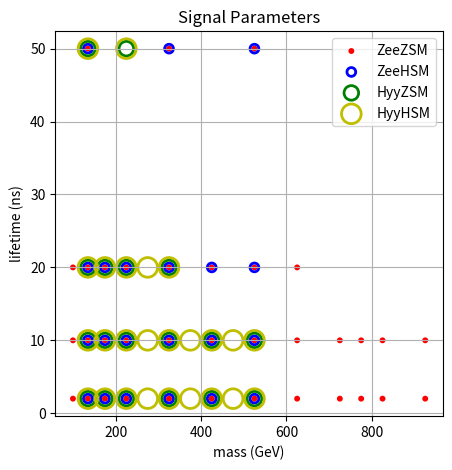

Source code (Python): (Note: this script raises an exception after producing the figure.)
#%%
import numpy as np
import pandas as pd
import matplotlib.pyplot as plt
import logging, sys

names = [
    '925_2ns_ZeeZSM',
    '925_10ns_ZeeZSM',
    '825_2ns_ZeeZSM',
    '825_10ns_ZeeZSM',
    '775_2ns_ZeeZSM',
    '775_10ns_ZeeZSM',
    '725_2ns_ZeeZSM',
    '725_10ns_ZeeZSM',
    '625_2ns_ZeeZSM',
    '625_20ns_ZeeZSM',
    '625_10ns_ZeeZSM',
    '525_50ns_ZeeZSM',
    '525_50ns_ZeeHSM',
    '525_2ns_ZeeZSM',
    '525_2ns_ZeeHSM',
    '525_2ns_HyyZSM',
    '525_2ns_HyyHSM',
    '525_20ns_ZeeZSM',
    '525_20ns_ZeeHSM',
    '525_10ns_ZeeZSM',
    '525_10ns_ZeeHSM',
    '525_10ns_HyyZSM',
    '525_10ns_HyyHSM',
    '475_2ns_HyyHSM',
    '475_10ns_HyyHSM',
    '425_2ns_ZeeZSM',
    '425_2ns_ZeeHSM',
    '425_2ns_HyyZSM',
    '425_2ns_HyyHSM',
    '425_20ns_ZeeZSM',
    '425_20ns_ZeeHSM',
    '425_10ns_ZeeZSM',
    '425_10ns_ZeeHSM',
    '425_10ns_HyyZSM',
    '425_10ns_HyyHSM',
    '375_2ns_HyyHSM',
    '375_10ns_HyyHSM',
    '325_50ns_ZeeZSM',
    '325_50ns_ZeeHSM',
    '325_2ns_ZeeZSM',
    '325_2ns_ZeeHSM',
    '325_2ns_HyyZSM',
    '325_2ns_HyyHSM',
    '325_20ns_ZeeZSM',
    '325_20ns_ZeeHSM',
    '325_20ns_HyyZSM',
    '325_20ns_HyyHSM',
    '325_10ns_ZeeZSM',
    '325_10ns_ZeeHSM',
    '325_10ns_HyyZSM',
    '325_10ns_HyyHSM',
    '275_2ns_HyyHSM',
    '275_20ns_HyyHSM',
    '275_10ns_HyyHSM',
    '225_50ns_HyyZSM',
    '225_50ns_HyyHSM',
    '225_2ns_ZeeZSM',
    '225_2ns_ZeeHSM',
    '225_2ns_HyyZSM',
    '225_2ns_HyyHSM',
    '225_20ns_ZeeZSM',
    '225_20ns_ZeeHSM',
    '225_20ns_HyyZSM',
    '225_20ns_HyyHSM',
    '225_10ns_ZeeZSM',
    '225_10ns_ZeeHSM',
    '225_10ns_HyyZSM',
    '225_10ns_HyyHSM',
    '175_2ns_ZeeZSM',
    '175_2ns_ZeeHSM',
    '175_2ns_HyyZSM',
    '175_2ns_HyyHSM',
    '175_20ns_ZeeZSM',
    '175_20ns_ZeeHSM',
    '175_20ns_HyyZSM',
    '175_20ns_HyyHSM',
    '175_10ns_ZeeZSM',
    '175_10ns_ZeeHSM',
    '175_10ns_HyyZSM',
    '175_10ns_HyyHSM',
    '135_50ns_ZeeZSM',
    '135_50ns_ZeeHSM',
    '135_50ns_HyyZSM',
    '135_50ns_HyyHSM',
    '135_2ns_ZeeZSM',
    '135_2ns_ZeeHSM',
    '135_2ns_HyyZSM',
    '135_2ns_HyyHSM',
    '135_20ns_ZeeZSM',
    '135_20ns_ZeeHSM',
    '135_20ns_HyyZSM',
    '135_20ns_HyyHSM',
    '135_10ns_ZeeZSM',
    '135_10ns_ZeeHSM',
    '135_10ns_HyyZSM',
    '135_10ns_HyyHSM',
    '100_2ns_ZeeZSM',
    '100_20ns_ZeeZSM',
    '100_10ns_ZeeZSM',
]

def get_params(names):
    params = pd.DataFrame(columns=['mass', 'lifetime', 'type'])

    for name in names:
        mass, lifetime, type = name.split('_')
        lifetime = lifetime.replace('ns', '')
        mass = int(mass)
        lifetime = int(lifetime)
        p = pd.DataFrame({'mass': mass, 'lifetime': lifetime, 'type': type}, index=[0])
        params = pd.concat([params, p], ignore_index=True)

    return params

# params['type'].map({'ZeeZSM': 'r', 'ZeeHSM': 'b', 'HyyZSM': 'g', 'HyyHSM': 'y'})
# params['type'].map({'ZeeZSM': 5, 'ZeeHSM': 50, 'HyyZSM': 100, 'HyyHSM': 150})

def plot_params(params):
    fig, ax = plt.subplots(figsize=(5, 5))
    ax.scatter(
        params[params.type == 'ZeeZSM']['mass'], 
        params[params.type == 'ZeeZSM']['lifetime'], 
        edgecolors='r',
        facecolor='none',
        linewidths=2,
        s=5,
        marker='o',
        label='ZeeZSM',
        # alpha=0.25,
    )
    ax.scatter(
        params[params.type == 'ZeeHSM']['mass'], 
        params[params.type == 'ZeeHSM']['lifetime'], 
        edgecolors='b',
        facecolor='none',
        linewidths=2,
        s=40,
        marker='o',
        label='ZeeHSM',
        # alpha=0.25,
    )
    ax.scatter(
        params[params.type == 'HyyZSM']['mass'], 
        params[params.type == 'HyyZSM']['lifetime'], 
        edgecolors='g',
        facecolor='none',
        linewidths=2,
        s=110,
        marker='o',
        label='HyyZSM',
        # alpha=0.25,
    )
    ax.scatter(
        params[params.type == 'HyyHSM']['mass'], 
        params[params.type == 'HyyHSM']['lifetime'], 
        edgecolors='y',
        facecolor='none',
        linewidths=2,
        s=200,
        marker='o',
        label='HyyHSM',
        # alpha=0.25,
    )
    ax.grid()
    ax.set_xlabel('mass (GeV)')
    ax.set_ylabel('lifetime (ns)')
    ax.set_title('Signal Parameters')
    ax.legend()
    plt.savefig('../signal_params.png', dpi=300)
    plt.show()
    plt.close()


params = get_params(names)
plot_params(params)
# %%
